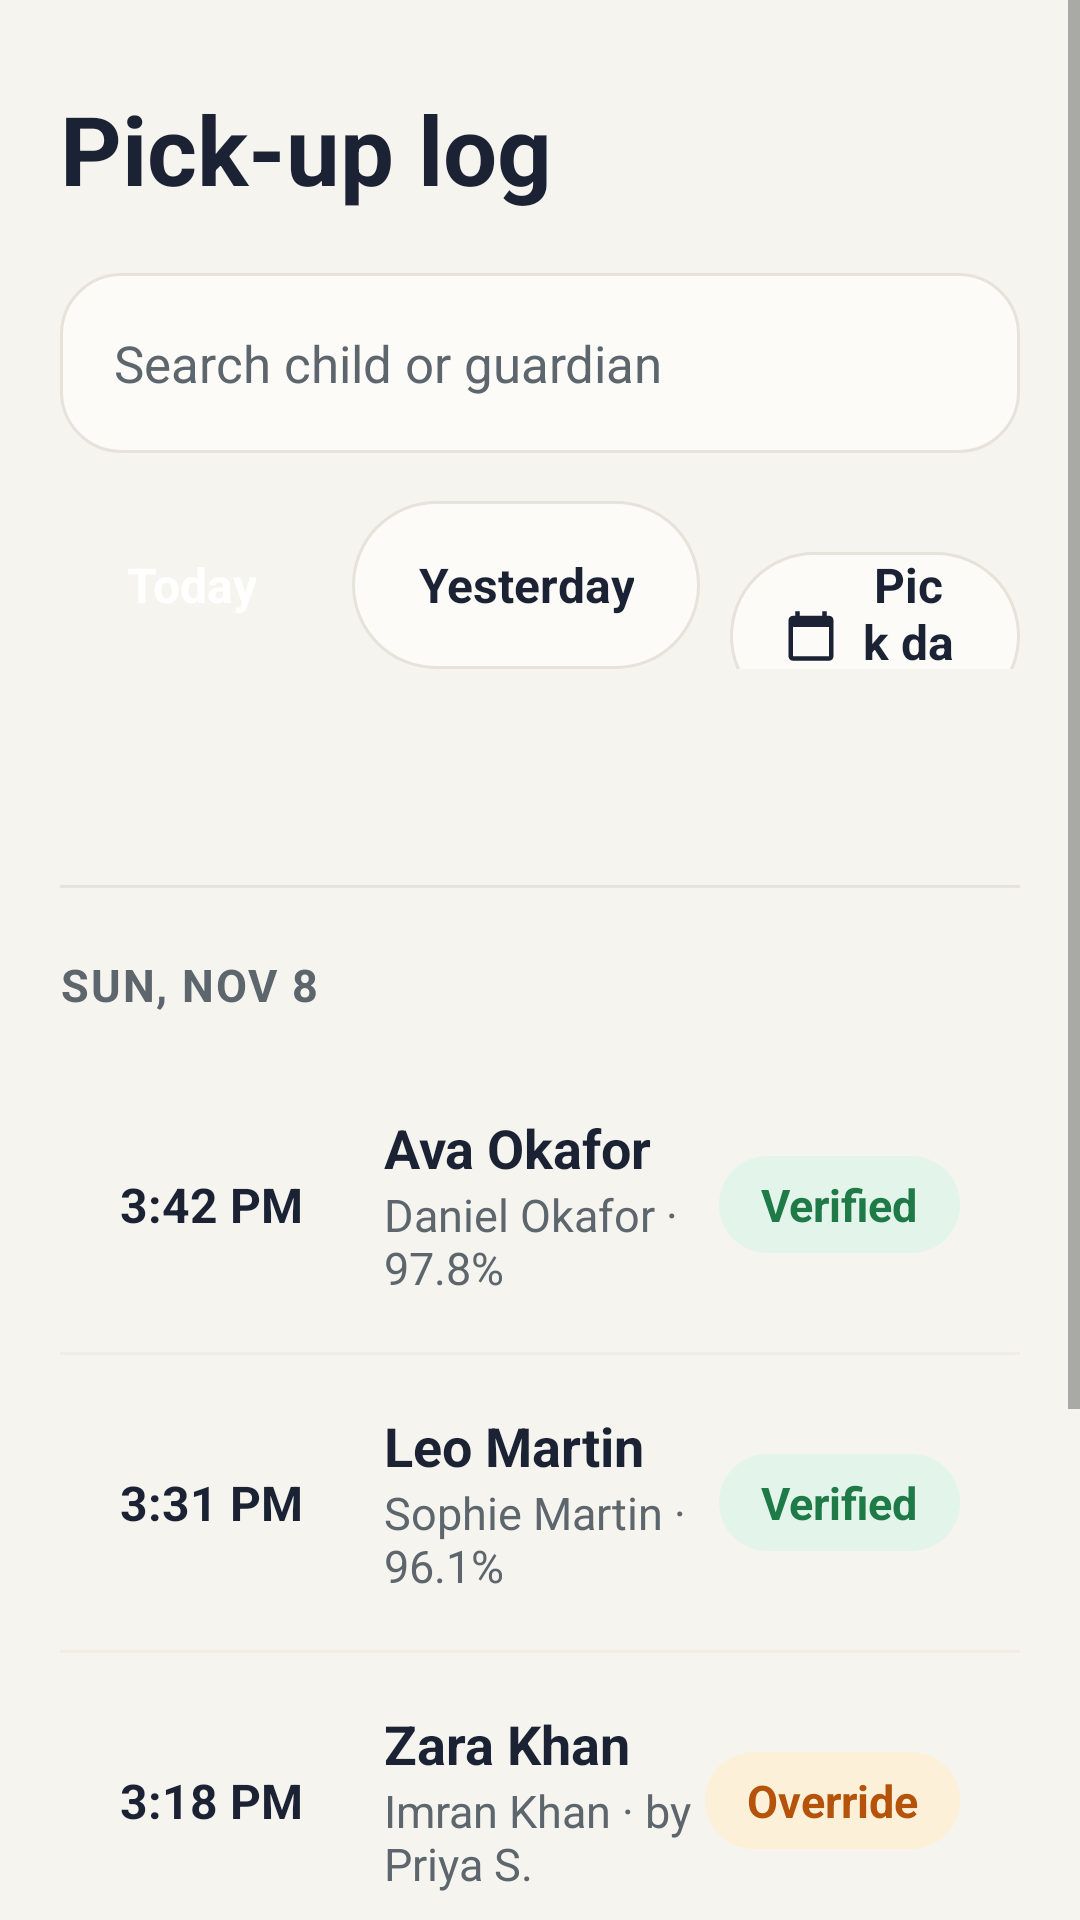

The Android layout XML behind this screen, and the referenced resources:
<!-- AndroidManifest.xml: application theme Theme.DayCarePickUpProject -->
<!-- res/layout/fragment_log.xml -->
<?xml version="1.0" encoding="utf-8"?>
<ScrollView xmlns:android="http://schemas.android.com/apk/res/android"
    xmlns:app="http://schemas.android.com/apk/res-auto"
    xmlns:tools="http://schemas.android.com/tools"
    android:id="@+id/logScroll"
    android:layout_width="match_parent"
    android:layout_height="match_parent"
    android:background="@color/app_background"
    android:fillViewport="true"
    tools:context=".Fragments.LogFragment"
    tools:ignore="HardcodedText">

    <LinearLayout
        android:layout_width="match_parent"
        android:layout_height="wrap_content"
        android:orientation="vertical"
        android:paddingStart="20dp"
        android:paddingEnd="20dp"
        android:paddingTop="28dp"
        android:paddingBottom="24dp">

        
        <TextView
            android:layout_width="wrap_content"
            android:layout_height="wrap_content"
            android:text="@string/log_title"
            android:textSize="32sp"
            android:textStyle="bold"
            android:textColor="@color/text_primary" />

        
        <EditText
            android:id="@+id/etSearch"
            android:layout_width="match_parent"
            android:layout_height="60dp"
            android:layout_marginTop="20dp"
            android:background="@drawable/bg_search_field"
            android:drawableStart="@drawable/ic_search"
            android:drawablePadding="14dp"
            app:drawableTint="@color/text_secondary"
            android:paddingStart="18dp"
            android:paddingEnd="18dp"
            android:hint="@string/log_search_hint"
            android:textColorHint="@color/text_secondary"
            android:textColor="@color/text_primary"
            android:textSize="17sp"
            android:inputType="text"
            android:imeOptions="actionSearch"
            android:maxLines="1"
            android:importantForAutofill="no" />

        
        <LinearLayout
            android:layout_width="match_parent"
            android:layout_height="wrap_content"
            android:layout_marginTop="16dp"
            android:orientation="horizontal">

            <TextView
                android:id="@+id/chipToday"
                style="@style/LogChip.Selected"
                android:text="@string/log_today" />

            <TextView
                android:id="@+id/chipYesterday"
                style="@style/LogChip.Unselected"
                android:layout_marginStart="10dp"
                android:text="@string/log_yesterday" />

            <TextView
                android:id="@+id/chipPickDate"
                style="@style/LogChip.Unselected"
                android:layout_marginStart="10dp"
                android:drawableStart="@drawable/ic_calendar_small"
                android:drawablePadding="8dp"
                app:drawableTint="@color/text_primary"
                android:paddingStart="18dp"
                android:text="@string/log_pick_date" />
        </LinearLayout>

        
        <com.google.android.material.tabs.TabLayout
            android:id="@+id/statusTabs"
            android:layout_width="match_parent"
            android:layout_height="56dp"
            android:layout_marginTop="16dp"
            android:background="@android:color/transparent"
            app:tabMode="scrollable"
            app:tabGravity="start"
            app:tabMinWidth="0dp"
            app:tabPaddingStart="0dp"
            app:tabPaddingEnd="22dp"
            app:tabIndicatorFullWidth="false"
            app:tabIndicatorHeight="3dp"
            app:tabIndicatorColor="@color/brand_blue"
            app:tabSelectedTextColor="@color/brand_blue"
            app:tabTextColor="@color/text_secondary"
            app:tabTextAppearance="@style/LogTabText"
            app:tabRippleColor="@null" />

        <View style="@style/ListDivider" android:background="@color/card_stroke" />

        
        <TextView
            android:id="@+id/tvDateHeader"
            android:layout_width="wrap_content"
            android:layout_height="wrap_content"
            android:layout_marginTop="22dp"
            android:text="SUN, NOV 8"
            android:textAllCaps="true"
            android:letterSpacing="0.04"
            android:textSize="15sp"
            android:textStyle="bold"
            android:textColor="@color/text_secondary" />

        
        <LinearLayout
            android:id="@+id/logList"
            android:layout_width="match_parent"
            android:layout_height="wrap_content"
            android:layout_marginTop="14dp"
            android:orientation="vertical"
            android:background="@drawable/bg_card_white">

            <LinearLayout style="@style/PickupRow">
                <TextView style="@style/LogTime" android:text="3:42 PM" />
                <LinearLayout style="@style/LogInfo">
                    <TextView style="@style/PickupName" android:text="Ava Okafor" />
                    <TextView style="@style/PickupDetail" android:text="Daniel Okafor · 97.8%" />
                </LinearLayout>
                <TextView style="@style/StatusBadge.Verified" />
            </LinearLayout>

            <View style="@style/ListDivider" />

            <LinearLayout style="@style/PickupRow">
                <TextView style="@style/LogTime" android:text="3:31 PM" />
                <LinearLayout style="@style/LogInfo">
                    <TextView style="@style/PickupName" android:text="Leo Martin" />
                    <TextView style="@style/PickupDetail" android:text="Sophie Martin · 96.1%" />
                </LinearLayout>
                <TextView style="@style/StatusBadge.Verified" />
            </LinearLayout>

            <View style="@style/ListDivider" />

            <LinearLayout style="@style/PickupRow">
                <TextView style="@style/LogTime" android:text="3:18 PM" />
                <LinearLayout style="@style/LogInfo">
                    <TextView style="@style/PickupName" android:text="Zara Khan" />
                    <TextView style="@style/PickupDetail" android:text="Imran Khan · by Priya S." />
                </LinearLayout>
                <TextView style="@style/StatusBadge.Override" />
            </LinearLayout>

            <View style="@style/ListDivider" />

            <LinearLayout style="@style/PickupRow">
                <TextView style="@style/LogTime" android:text="3:16 PM" />
                <LinearLayout style="@style/LogInfo">
                    <TextView style="@style/PickupName" android:text="Zara Khan" />
                    <TextView style="@style/PickupDetail" android:text="Unknown face · 41%" />
                </LinearLayout>
                <TextView style="@style/StatusBadge.Rejected" />
            </LinearLayout>

            <View style="@style/ListDivider" />

            <LinearLayout style="@style/PickupRow">
                <TextView style="@style/LogTime" android:text="3:05 PM" />
                <LinearLayout style="@style/LogInfo">
                    <TextView style="@style/PickupName" android:text="Mia Chen" />
                    <TextView style="@style/PickupDetail" android:text="Wei Chen · 98.4%" />
                </LinearLayout>
                <TextView style="@style/StatusBadge.Verified" />
            </LinearLayout>
        </LinearLayout>
    </LinearLayout>
</ScrollView>
<!-- resources referenced by this layout -->
<resources>
  <color name="app_background">#f5f4ef</color>
  <color name="brand_blue">#1E4FC2</color>
  <color name="card_stroke">#E6E3DA</color>
  <color name="text_primary">#1A2233</color>
  <color name="text_secondary">#5D656D</color>
  <string name="log_pick_date">Pick date</string>
  <string name="log_search_hint">Search child or guardian</string>
  <string name="log_title">Pick-up log</string>
  <string name="log_today">Today</string>
  <string name="log_yesterday">Yesterday</string>
  <style name="ListDivider">
          <item name="android:layout_width">match_parent</item>
          <item name="android:layout_height">1dp</item>
          <item name="android:background">@color/divider</item>
      </style>
  <style name="LogChip.Selected">
          <item name="android:background">@drawable/bg_chip_selected</item>
          <item name="android:textColor">@color/white</item>
      </style>
  <style name="LogChip.Unselected">
          <item name="android:background">@drawable/bg_chip_unselected</item>
          <item name="android:textColor">@color/text_primary</item>
      </style>
  <style name="LogInfo">
          <item name="android:layout_width">0dp</item>
          <item name="android:layout_height">wrap_content</item>
          <item name="android:layout_weight">1</item>
          <item name="android:orientation">vertical</item>
      </style>
  <style name="StatusBadge.Override">
          <item name="android:background">@drawable/bg_badge_override</item>
          <item name="android:textColor">@color/status_override_text</item>
          <item name="android:text">@string/status_override</item>
      </style>
  <style name="StatusBadge.Rejected">
          <item name="android:background">@drawable/bg_badge_rejected</item>
          <item name="android:textColor">@color/status_rejected_text</item>
          <item name="android:text">@string/status_rejected</item>
      </style>
  <style name="StatusBadge.Verified">
          <item name="android:background">@drawable/bg_badge_verified</item>
          <item name="android:textColor">@color/status_verified_text</item>
          <item name="android:text">@string/status_verified</item>
      </style>
  <color name="divider">#EFEDE6</color>
  <color name="white">#FFFFFFFF</color>
  <!-- drawable bg_badge_override (drawable) -->
  <?xml version="1.0" encoding="utf-8"?>
  <shape xmlns:android="http://schemas.android.com/apk/res/android" android:shape="rectangle">
      <solid android:color="@color/status_override_bg" />
      <corners android:radius="100dp" />
  </shape>
  <color name="status_override_text">#B45309</color>
  <string name="status_override">Override</string>
  <!-- drawable bg_badge_rejected (drawable) -->
  <?xml version="1.0" encoding="utf-8"?>
  <shape xmlns:android="http://schemas.android.com/apk/res/android" android:shape="rectangle">
      <solid android:color="@color/status_rejected_bg" />
      <corners android:radius="100dp" />
  </shape>
  <color name="status_rejected_text">#B42318</color>
  <string name="status_rejected">Rejected</string>
  <!-- drawable bg_badge_verified (drawable) -->
  <?xml version="1.0" encoding="utf-8"?>
  <shape xmlns:android="http://schemas.android.com/apk/res/android" android:shape="rectangle">
      <solid android:color="@color/status_verified_bg" />
      <corners android:radius="100dp" />
  </shape>
  <color name="status_verified_text">#1E7A46</color>
  <string name="status_verified">Verified</string>
  <color name="purple_500">#FF6200EE</color>
  <color name="purple_700">#FF3700B3</color>
  <color name="teal_200">#FF03DAC5</color>
  <color name="teal_700">#FF018786</color>
  <color name="black">#FF000000</color>
  <color name="status_override_bg">#FDF0D9</color>
  <color name="status_rejected_bg">#FDE2E2</color>
  <color name="status_verified_bg">#E3F4EA</color>
</resources>
